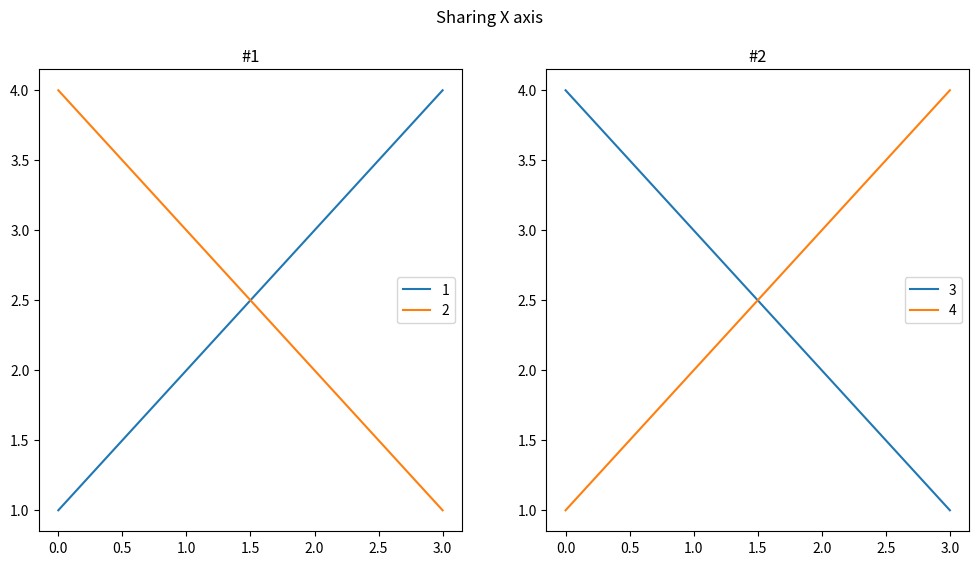

Recreate this plot in Python.
import matplotlib.pyplot as plt

# https://matplotlib.org/stable/gallery/subplots_axes_and_figures/subplots_demo.html

fig, ax = plt.subplots(1, 2, figsize=(12, 6))

fig.suptitle("Sharing X axis")

ax[0].set_title("#1")
ax[0].plot([1, 2, 3, 4], label="1")
ax[0].plot([4, 3, 2, 1], label="2")
ax[0].legend()

ax[1].set_title("#2")
ax[1].plot([4, 3, 2, 1], label="3")
ax[1].plot([1, 2, 3, 4], label="4")
ax[1].legend()

plt.show()


""" 
subplot.py:13: MatplotlibDeprecationWarning:
Auto-removal of overlapping axes is deprecated since 3.6 and will be removed two minor releases later;
explicitly call ax.remove() as needed.
  plt.subplot(2, 2, 1)
"""

# plt.figure(figsize=(8, 8))

# plt.title("Subplot Example #1")
# plt.subplot(2, 2, 1)
# plt.plot([1, 2, 3, 4], label="1")
# plt.plot([4, 3, 2, 1], label="2")

# plt.title("Subplot Example #2")
# plt.subplot(2, 2, 2)
# plt.plot([4, 3, 2, 1], label="3")
# plt.plot([1, 2, 3, 4], label="4")

# plt.title("Subplot Example #3")
# plt.subplot(2, 2, 3)
# plt.plot([1, 2, 3, 4], label="5")
# plt.plot([4, 3, 2, 1], label="6")

# plt.title("Subplot Example #4")
# plt.subplot(2, 2, 4)
# plt.plot([4, 3, 2, 1], label="7")
# plt.plot([1, 2, 3, 4], label="8")

# plt.legend()
# plt.show()
